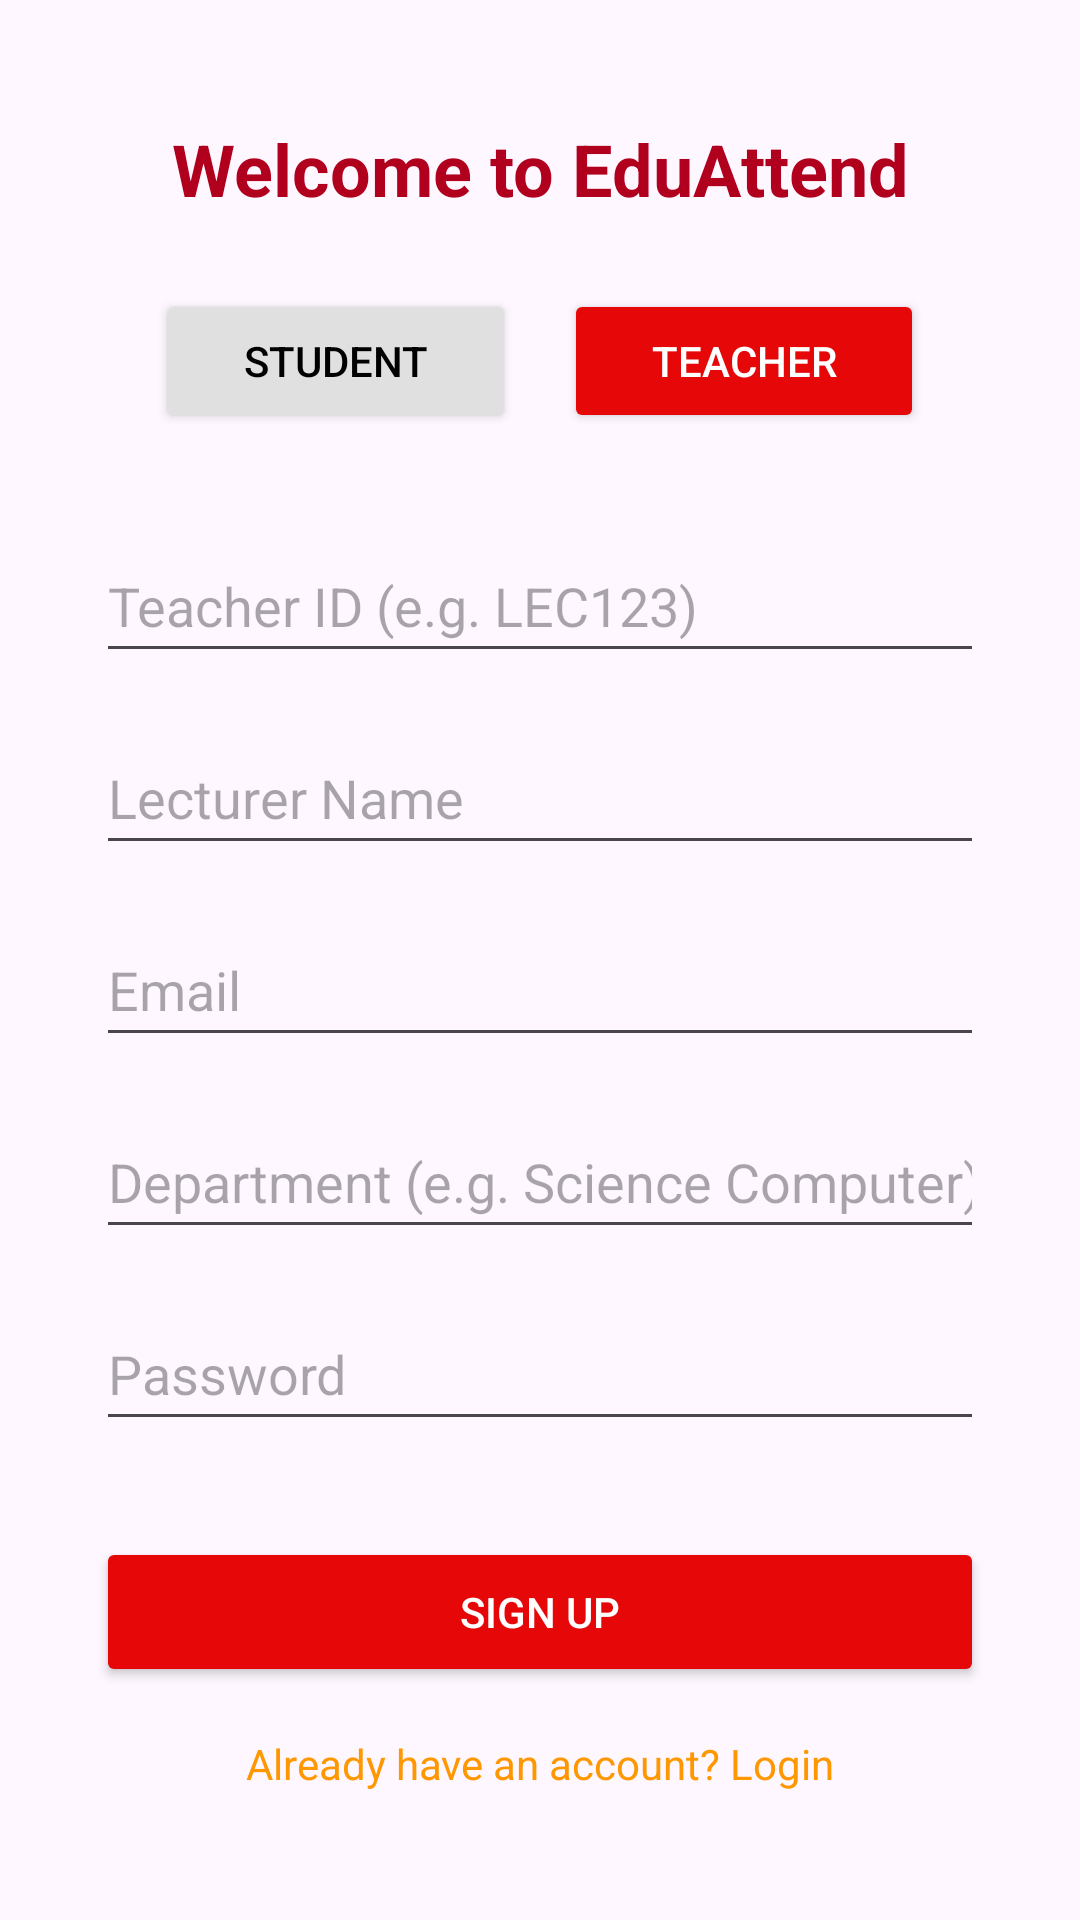

Layout XML and referenced resources for this Android screen:
<!-- AndroidManifest.xml: application theme Theme.EduAttendance -->
<!-- res/layout/activity_teacher_register.xml -->
<?xml version="1.0" encoding="utf-8"?>
<androidx.constraintlayout.widget.ConstraintLayout xmlns:android="http://schemas.android.com/apk/res/android"
    xmlns:app="http://schemas.android.com/apk/res-auto"
    xmlns:tools="http://schemas.android.com/tools"
    android:id="@+id/main"
    android:layout_width="match_parent"
    android:layout_height="match_parent"
    tools:context=".teacher_register">

    <TextView
        android:id="@+id/tvWelcome"
        android:layout_width="wrap_content"
        android:layout_height="wrap_content"
        android:text="Welcome to EduAttend"
        android:textSize="24sp"
        android:textStyle="bold"
        android:textColor="@color/red_custom"
        app:layout_constraintTop_toTopOf="parent"
        app:layout_constraintStart_toStartOf="parent"
        app:layout_constraintEnd_toEndOf="parent"
        android:layout_marginTop="40dp"/>

    <Button
        android:id="@+id/btnStudent"
        android:layout_width="120dp"
        android:layout_height="48dp"
        android:layout_marginTop="24dp"
        android:backgroundTint="#E0E0E0"
        android:text="Student"
        android:textColor="@color/black"
        app:layout_constraintEnd_toStartOf="@id/btnTeacher"
        app:layout_constraintHorizontal_chainStyle="packed"
        app:layout_constraintStart_toStartOf="parent"
        app:layout_constraintTop_toBottomOf="@id/tvWelcome" />

    <Button
        android:id="@+id/btnTeacher"
        android:layout_width="120dp"
        android:layout_height="48dp"
        android:layout_marginStart="16dp"
        android:layout_marginTop="24dp"
        android:backgroundTint="#E60808"
        android:text="Teacher"
        android:textColor="@color/white"
        app:layout_constraintEnd_toEndOf="parent"
        app:layout_constraintStart_toEndOf="@id/btnStudent"
        app:layout_constraintTop_toBottomOf="@id/tvWelcome" />

    <EditText
        android:id="@+id/etTeacherId"
        android:layout_width="0dp"
        android:layout_height="48dp"
        android:layout_marginHorizontal="32dp"
        android:layout_marginTop="32dp"
        android:hint="Teacher ID (e.g. LEC123)"
        android:inputType="textCapCharacters"
        app:layout_constraintTop_toBottomOf="@id/btnTeacher"
        app:layout_constraintStart_toStartOf="parent"
        app:layout_constraintEnd_toEndOf="parent" />

    <EditText
        android:id="@+id/etName"
        android:layout_width="0dp"
        android:layout_height="48dp"
        android:layout_marginHorizontal="32dp"
        android:layout_marginTop="16dp"
        android:hint="Lecturer Name"
        app:layout_constraintTop_toBottomOf="@id/etTeacherId"
        app:layout_constraintStart_toStartOf="parent"
        app:layout_constraintEnd_toEndOf="parent" />

    <EditText
        android:id="@+id/etEmail"
        android:layout_width="0dp"
        android:layout_height="48dp"
        android:layout_marginHorizontal="32dp"
        android:layout_marginTop="16dp"
        android:hint="Email"
        android:inputType="textEmailAddress"
        app:layout_constraintEnd_toEndOf="parent"
        app:layout_constraintStart_toStartOf="parent"
        app:layout_constraintTop_toBottomOf="@id/etName" />

    <EditText
        android:id="@+id/etDept"
        android:layout_width="0dp"
        android:layout_height="48dp"
        android:layout_marginHorizontal="32dp"
        android:layout_marginTop="16dp"
        android:hint="Department (e.g. Science Computer)"
        android:inputType="text"
        app:layout_constraintEnd_toEndOf="parent"
        app:layout_constraintStart_toStartOf="parent"
        app:layout_constraintTop_toBottomOf="@id/etEmail" />

    <EditText
        android:id="@+id/etPassword"
        android:layout_width="0dp"
        android:layout_height="48dp"
        android:layout_marginHorizontal="32dp"
        android:layout_marginTop="16dp"
        android:hint="Password"
        android:inputType="textPassword"
        app:layout_constraintEnd_toEndOf="parent"
        app:layout_constraintStart_toStartOf="parent"
        app:layout_constraintTop_toBottomOf="@id/etDept" />

    <Button
        android:id="@+id/btnRegister"
        android:layout_width="0dp"
        android:layout_height="50dp"
        android:layout_marginHorizontal="32dp"
        android:layout_marginTop="32dp"
        android:backgroundTint="#E60808"
        android:text="Sign Up"
        android:textColor="@color/white"
        app:layout_constraintEnd_toEndOf="parent"
        app:layout_constraintStart_toStartOf="parent"
        app:layout_constraintTop_toBottomOf="@id/etPassword" />

    <TextView
        android:id="@+id/tvRegisterStudent"
        android:layout_width="wrap_content"
        android:layout_height="wrap_content"
        android:layout_marginTop="16dp"
        android:text="Already have an account? Login"
        android:textAlignment="center"
        android:textColor="#FF9800"
        app:layout_constraintEnd_toEndOf="parent"
        app:layout_constraintStart_toStartOf="parent"
        app:layout_constraintTop_toBottomOf="@id/btnRegister" />

</androidx.constraintlayout.widget.ConstraintLayout>
<!-- resources referenced by this layout -->
<resources>
  <color name="black">#000000</color>
  <color name="red_custom">#B1001D</color>
  <color name="white">#FFFFFF</color>
  <style name="Theme.EduAttendance" parent="Base.Theme.EduAttendance" />
  <style name="Base.Theme.EduAttendance" parent="Theme.Material3.DayNight.NoActionBar">
          
          
      </style>
</resources>
